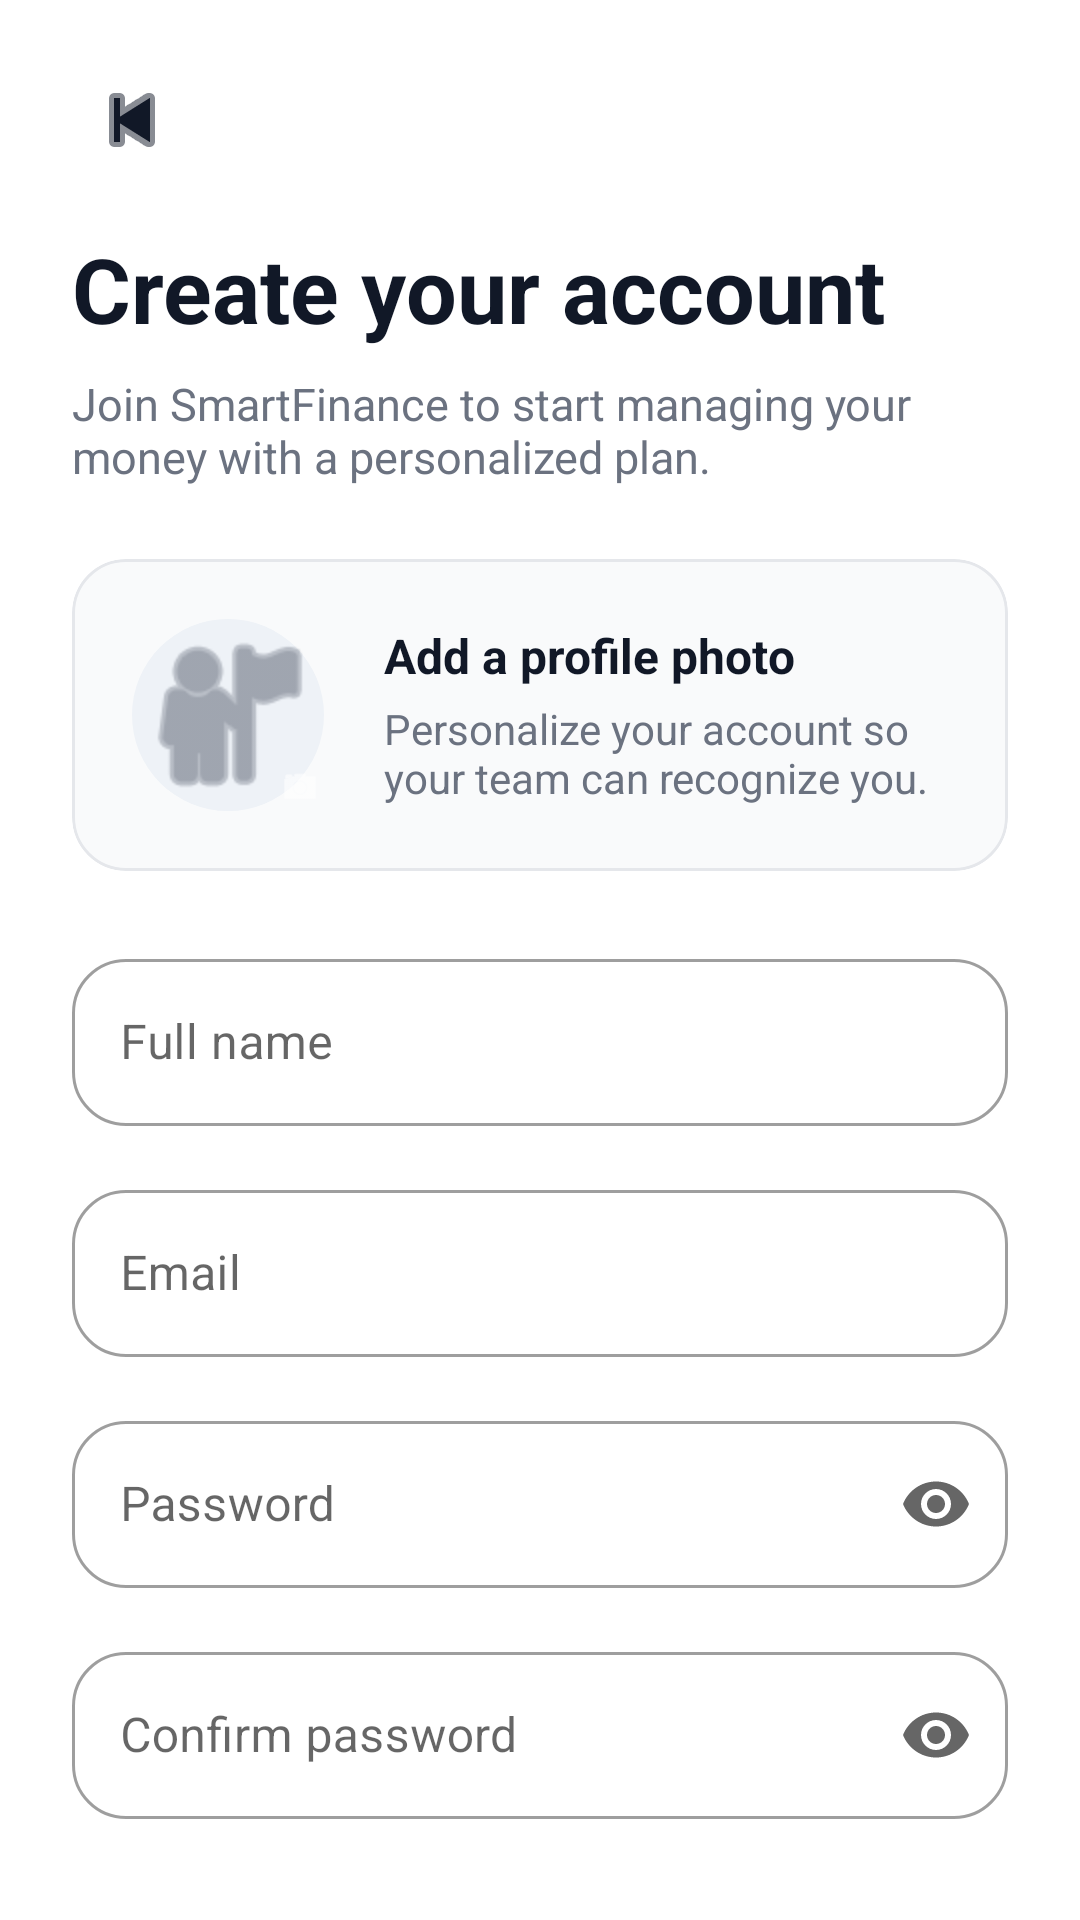

This screen was rendered from an Android layout file. Write that file and the resources it references.
<!-- AndroidManifest.xml: application theme Theme.SmartFinance -->
<!-- res/layout/fragment_register.xml -->
<?xml version="1.0" encoding="utf-8"?>
<androidx.core.widget.NestedScrollView xmlns:android="http://schemas.android.com/apk/res/android"
    xmlns:app="http://schemas.android.com/apk/res-auto"
    android:layout_width="match_parent"
    android:layout_height="match_parent"
    android:background="@color/colorBackground"
    android:fillViewport="true">

    <LinearLayout
        android:layout_width="match_parent"
        android:layout_height="wrap_content"
        android:orientation="vertical"
        android:paddingHorizontal="24dp"
        android:paddingTop="20dp"
        android:paddingBottom="32dp">

        <ImageButton
            android:id="@+id/buttonBack"
            android:layout_width="40dp"
            android:layout_height="40dp"
            android:background="@android:color/transparent"
            android:contentDescription="@string/register_back"
            android:padding="8dp"
            android:src="@android:drawable/ic_media_previous"
            app:tint="@color/colorTextPrimary" />

        <TextView
            android:id="@+id/registerTitle"
            android:layout_width="wrap_content"
            android:layout_height="wrap_content"
            android:layout_marginTop="16dp"
            android:text="@string/register_title"
            android:textColor="@color/colorTextPrimary"
            android:textSize="30sp"
            android:textStyle="bold" />

        <TextView
            android:id="@+id/registerSubtitle"
            android:layout_width="wrap_content"
            android:layout_height="wrap_content"
            android:layout_marginTop="8dp"
            android:text="@string/register_subtitle"
            android:textColor="@color/colorTextSecondary"
            android:textSize="15sp" />

        <com.google.android.material.card.MaterialCardView
            android:id="@+id/profilePhotoCard"
            android:layout_width="match_parent"
            android:layout_height="wrap_content"
            android:layout_marginTop="24dp"
            app:cardBackgroundColor="@color/colorSurface"
            app:cardCornerRadius="18dp"
            app:cardElevation="0dp"
            app:strokeColor="@color/colorGray"
            app:strokeWidth="1dp">

            <LinearLayout
                android:layout_width="match_parent"
                android:layout_height="wrap_content"
                android:baselineAligned="false"
                android:gravity="center_vertical"
                android:orientation="horizontal"
                android:padding="16dp">

                <FrameLayout
                    android:layout_width="72dp"
                    android:layout_height="72dp">

                    <ImageView
                        android:id="@+id/profileImageView"
                        android:layout_width="64dp"
                        android:layout_height="64dp"
                        android:layout_gravity="center"
                        android:background="@drawable/bg_register_avatar"
                        android:contentDescription="@string/register_profile_photo"
                        android:scaleType="centerCrop"
                        android:src="@android:drawable/ic_menu_myplaces"
                        app:tint="@color/colorTextSecondary" />

                    <ImageView
                        android:layout_width="24dp"
                        android:layout_height="24dp"
                        android:layout_gravity="bottom|end"
                        android:background="@drawable/bg_register_camera_badge"
                        android:contentDescription="@string/register_profile_photo"
                        android:padding="5dp"
                        android:src="@android:drawable/ic_menu_camera"
                        app:tint="@color/colorOnPrimary" />
                </FrameLayout>

                <LinearLayout
                    android:layout_width="0dp"
                    android:layout_height="wrap_content"
                    android:layout_marginStart="16dp"
                    android:layout_weight="1"
                    android:orientation="vertical">

                    <TextView
                        android:layout_width="wrap_content"
                        android:layout_height="wrap_content"
                        android:text="@string/register_profile_title"
                        android:textColor="@color/colorTextPrimary"
                        android:textSize="16sp"
                        android:textStyle="bold" />

                    <TextView
                        android:layout_width="wrap_content"
                        android:layout_height="wrap_content"
                        android:layout_marginTop="4dp"
                        android:text="@string/register_profile_subtitle"
                        android:textColor="@color/colorTextSecondary"
                        android:textSize="14sp" />
                </LinearLayout>
            </LinearLayout>
        </com.google.android.material.card.MaterialCardView>

        <com.google.android.material.textfield.TextInputLayout
            android:id="@+id/fullNameLayout"
            style="@style/Widget.MaterialComponents.TextInputLayout.OutlinedBox"
            android:layout_width="match_parent"
            android:layout_height="wrap_content"
            android:layout_marginTop="24dp"
            android:hint="@string/register_full_name_label"
            app:boxCornerRadiusBottomEnd="18dp"
            app:boxCornerRadiusBottomStart="18dp"
            app:boxCornerRadiusTopEnd="18dp"
            app:boxCornerRadiusTopStart="18dp">

            <com.google.android.material.textfield.TextInputEditText
                android:id="@+id/fullNameInput"
                android:layout_width="match_parent"
                android:layout_height="wrap_content"
                android:inputType="textPersonName"
                android:maxLines="1" />
        </com.google.android.material.textfield.TextInputLayout>

        <com.google.android.material.textfield.TextInputLayout
            android:id="@+id/emailLayout"
            style="@style/Widget.MaterialComponents.TextInputLayout.OutlinedBox"
            android:layout_width="match_parent"
            android:layout_height="wrap_content"
            android:layout_marginTop="16dp"
            android:hint="@string/register_email_label"
            app:boxCornerRadiusBottomEnd="18dp"
            app:boxCornerRadiusBottomStart="18dp"
            app:boxCornerRadiusTopEnd="18dp"
            app:boxCornerRadiusTopStart="18dp">

            <com.google.android.material.textfield.TextInputEditText
                android:id="@+id/emailInput"
                android:layout_width="match_parent"
                android:layout_height="wrap_content"
                android:inputType="textEmailAddress"
                android:maxLines="1" />
        </com.google.android.material.textfield.TextInputLayout>

        <com.google.android.material.textfield.TextInputLayout
            android:id="@+id/passwordLayout"
            style="@style/Widget.MaterialComponents.TextInputLayout.OutlinedBox"
            android:layout_width="match_parent"
            android:layout_height="wrap_content"
            android:layout_marginTop="16dp"
            android:hint="@string/register_password_label"
            app:boxCornerRadiusBottomEnd="18dp"
            app:boxCornerRadiusBottomStart="18dp"
            app:boxCornerRadiusTopEnd="18dp"
            app:boxCornerRadiusTopStart="18dp"
            app:endIconMode="password_toggle">

            <com.google.android.material.textfield.TextInputEditText
                android:id="@+id/passwordInput"
                android:layout_width="match_parent"
                android:layout_height="wrap_content"
                android:inputType="textPassword"
                android:maxLines="1" />
        </com.google.android.material.textfield.TextInputLayout>

        <com.google.android.material.textfield.TextInputLayout
            android:id="@+id/confirmPasswordLayout"
            style="@style/Widget.MaterialComponents.TextInputLayout.OutlinedBox"
            android:layout_width="match_parent"
            android:layout_height="wrap_content"
            android:layout_marginTop="16dp"
            android:hint="@string/register_confirm_password_label"
            app:boxCornerRadiusBottomEnd="18dp"
            app:boxCornerRadiusBottomStart="18dp"
            app:boxCornerRadiusTopEnd="18dp"
            app:boxCornerRadiusTopStart="18dp"
            app:endIconMode="password_toggle">

            <com.google.android.material.textfield.TextInputEditText
                android:id="@+id/confirmPasswordInput"
                android:layout_width="match_parent"
                android:layout_height="wrap_content"
                android:inputType="textPassword"
                android:maxLines="1" />
        </com.google.android.material.textfield.TextInputLayout>

        <CheckBox
            android:id="@+id/termsCheckbox"
            android:layout_width="match_parent"
            android:layout_height="wrap_content"
            android:layout_marginTop="20dp"
            android:buttonTint="@color/colorPrimary"
            android:text="@string/register_terms_text"
            android:textColor="@color/colorTextSecondary" />

        <TextView
            android:id="@+id/termsErrorText"
            android:layout_width="match_parent"
            android:layout_height="wrap_content"
            android:layout_marginTop="4dp"
            android:textColor="#B3261E"
            android:textSize="12sp"
            android:visibility="gone" />

        <com.google.android.material.button.MaterialButton
            android:id="@+id/buttonCreateAccount"
            android:layout_width="match_parent"
            android:layout_height="56dp"
            android:layout_marginTop="20dp"
            android:text="@string/register_button"
            android:textAllCaps="false"
            android:textSize="16sp"
            app:backgroundTint="@color/colorPrimary"
            app:cornerRadius="18dp" />

        <ProgressBar
            android:id="@+id/progressIndicator"
            style="?android:attr/progressBarStyle"
            android:layout_width="wrap_content"
            android:layout_height="wrap_content"
            android:layout_gravity="center_horizontal"
            android:layout_marginTop="16dp"
            android:visibility="gone" />

        <TextView
            android:id="@+id/loginCta"
            android:layout_width="wrap_content"
            android:layout_height="wrap_content"
            android:layout_gravity="center_horizontal"
            android:layout_marginTop="20dp"
            android:text="@string/register_login_cta"
            android:textColor="@color/colorTextSecondary"
            android:textSize="14sp" />
    </LinearLayout>
</androidx.core.widget.NestedScrollView>
<!-- resources referenced by this layout -->
<resources>
  <color name="colorBackground">#FFFFFF</color>
  <color name="colorGray">#E5E7EB</color>
  <color name="colorOnPrimary">#FFFFFF</color>
  <color name="colorPrimary">#22C55E</color>
  <color name="colorSurface">#F9FAFB</color>
  <color name="colorTextPrimary">#111827</color>
  <color name="colorTextSecondary">#6B7280</color>
  <!-- drawable bg_register_avatar (drawable) -->
  <?xml version="1.0" encoding="utf-8"?>
  <shape xmlns:android="http://schemas.android.com/apk/res/android" android:shape="oval">
      <solid android:color="#EEF2F7" />
  </shape>
  <string name="register_back">Go back</string>
  <string name="register_button">Create account</string>
  <string name="register_confirm_password_label">Confirm password</string>
  <string name="register_email_label">Email</string>
  <string name="register_full_name_label">Full name</string>
  <string name="register_login_cta">Already have an account? Log in</string>
  <string name="register_password_label">Password</string>
  <string name="register_profile_photo">Profile photo</string>
  <string name="register_profile_subtitle">Personalize your account so your team can recognize you.</string>
  <string name="register_profile_title">Add a profile photo</string>
  <string name="register_subtitle">Join SmartFinance to start managing your money with a personalized plan.</string>
  <string name="register_terms_text">I agree to the Terms and Privacy Policy</string>
  <string name="register_title">Create your account</string>
  <style name="Theme.SmartFinance" parent="Theme.MaterialComponents.Light.NoActionBar">
          <item name="colorPrimary">@color/colorPrimary</item>
          <item name="colorPrimaryDark">@color/colorPrimaryDark</item>
          <item name="colorOnPrimary">@color/colorOnPrimary</item>
          <item name="android:colorBackground">@color/colorBackground</item>
          <item name="colorSurface">@color/colorSurface</item>
      </style>
  <color name="colorPrimaryDark">#16A34A</color>
</resources>
